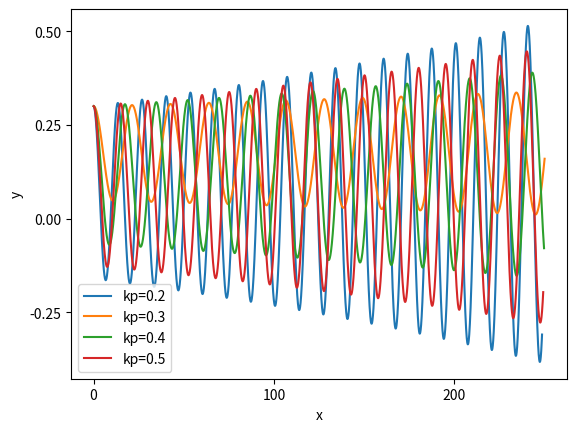

Python code for this plot:
import numpy as np # this one is to do manipulate arrays 
import scipy as sp
import scipy.integrate as spi
import matplotlib.pyplot as plt  # this one is to produce nice graphs and plots


class PidController:

  def __init__(self, kp, ki, kd, ts):
      # TODO: initialise all attributes of this class
      # The arguments kp, ki, kd are the continuous-time 
      # gains of the PID controller and ts is the sampling
      # time
      self.__kp = kp
      self.__ki = ki * ts
      self.__kd = kd / ts
      self.__sum_errors = 0
      self.__previous_error = None
     

  def control(self, y, set_point=0):
      # P for Proportional
      error = set_point - y
      u = self.__kp * error

      # I for Integral
      self.__sum_errors += error
      u += self.__ki * self.__sum_errors

      # D for Derivatives
      if self.__previous_error is not None:
          diff_errors = error - self.__previous_error
          u += self.__kd * diff_errors
      
      self.__previous_error = error
      return u



brain = PidController(kp=1, kd=0.1, ki=0.5, ts=0.01)




class Car:

    def __init__(self, 
             length=2.3,
             velocity=1,
             x_pos_init=0, y_pos_init=0.3, pose_init=0):
        self.__length = length
        self.__velocity = velocity
        self.__x = x_pos_init
        self.__y = y_pos_init
        self.__pose = pose_init

    def y(self):
        return self.__y

    def move(self, steering_angle, dt):
        # This method computes the position and orientation (pose) 
        # of the car after time `dt` starting from its current 
        # position and orientation by solving an IVP
        #
        def bicycle_model(_t, z):
            # Define system dynamics [given in (2.1a-c)]
            # [v*cos(θ), v*sin(θ), (v/L)*tan(u)]
            # z = (x, y, θ)
            theta=z[2]
            return [self.__velocity*np.cos(theta),
                    self.__velocity*np.sin(theta),
                    self.__velocity*np.tan(steering_angle+np.deg2rad(1))/self.__length] # add disturbance w

        sol = spi.solve_ivp(bicycle_model, 
                            [0, dt],
                            [self.__x, self.__y, self.__pose], 
                            t_eval=np.linspace(0, dt, 2))
        new_state = sol.y[:, -1]
        self.__x = new_state[0]
        self.__y = new_state[1]
        self.__pose = new_state[2]

    def velocity(self):
        return self.__velocity
   
    def state(self):
        return [self.__x, self.__y, self.__pose]




a = 0
b = 50
n_points = 5000

# build arrays in 2 dimensions to store data simulated at different kp
x_p =np.zeros((4,n_points+1,))
y_p =np.zeros((4,n_points+1,))
h = (b-a)/n_points
kp=0.1
for a in range(4):
    kp=kp+0.1 # increase kp at 0.1 for each loop
    brain = PidController(kp=kp, kd=0, ki=0, ts=0.025)
    henry = Car(length=2.3, velocity=5)
    for i in range(n_points+1):

        u=brain.control(y=henry.y())
        henry.move(steering_angle=np.deg2rad(1)+u, dt=h)
        z=henry.state()
        x_p[a-3,i]=z[0]
        y_p[a-3,i]=z[1]
for b in range(4):
  plt.plot(x_p[b],y_p[b])
plt.legend(('kp=0.2','kp=0.3','kp=0.4','kp=0.5'))
plt.rcParams['font.size'] = '30'
plt.xlabel('x')
plt.ylabel('y')
plt.show()
  
        


    


    

    

